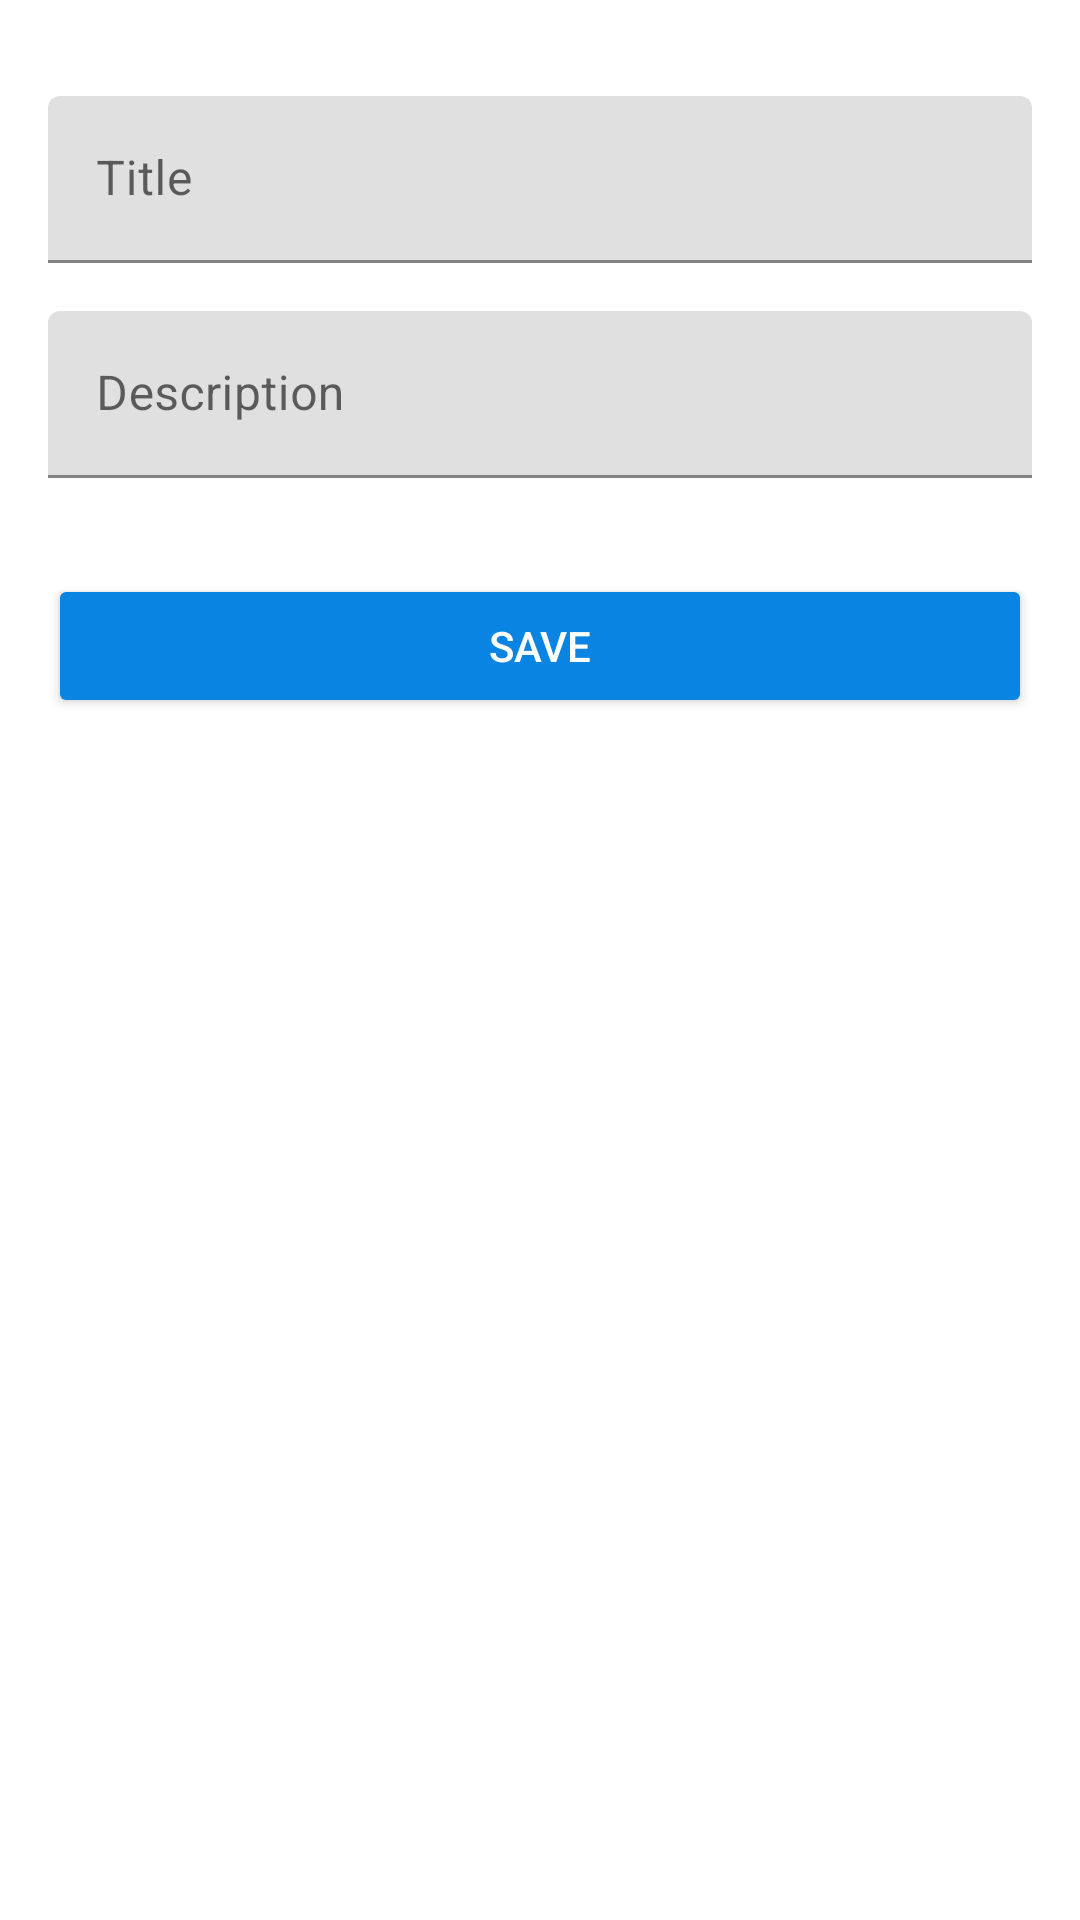

The Android layout XML behind this screen, and the referenced resources:
<!-- AndroidManifest.xml: application theme AppTheme -->
<!-- res/layout/todo_new_fragment.xml -->
<?xml version="1.0" encoding="utf-8"?>
<ScrollView  xmlns:android="http://schemas.android.com/apk/res/android"
    xmlns:app="http://schemas.android.com/apk/res-auto"
    xmlns:tools="http://schemas.android.com/tools"
    android:layout_width="match_parent"
    android:layout_height="match_parent">
    <androidx.constraintlayout.widget.ConstraintLayout
        android:layout_width="match_parent"
        android:layout_height="wrap_content">
        <com.google.android.material.textfield.TextInputLayout
            android:id="@+id/titleTli"
            android:layout_width="match_parent"
            android:layout_height="wrap_content"
            android:layout_marginStart="16dp"
            android:layout_marginTop="32dp"
            android:layout_marginEnd="16dp"
            app:layout_constraintEnd_toEndOf="parent"
            app:layout_constraintStart_toStartOf="parent"
            app:layout_constraintTop_toTopOf="parent">

            <com.google.android.material.textfield.TextInputEditText
                android:id="@+id/titleEditText"
                android:layout_width="match_parent"
                android:layout_height="wrap_content"
                android:hint="@string/title" />
        </com.google.android.material.textfield.TextInputLayout>

        <com.google.android.material.textfield.TextInputLayout
            android:id="@+id/descritpionTli"
            android:layout_width="match_parent"
            android:layout_height="wrap_content"
            android:layout_marginStart="16dp"
            android:layout_marginTop="16dp"
            android:layout_marginEnd="16dp"
            app:layout_constraintEnd_toEndOf="parent"
            app:layout_constraintStart_toStartOf="parent"
            app:layout_constraintTop_toBottomOf="@+id/titleTli">

            <com.google.android.material.textfield.TextInputEditText
                android:id="@+id/descriptionEditText"
                android:layout_width="match_parent"
                android:layout_height="wrap_content"
                android:inputType="textMultiLine"
                android:hint="@string/description" />
        </com.google.android.material.textfield.TextInputLayout>

        <Button
            android:id="@+id/saveButton"
            android:layout_width="0dp"
            android:layout_height="wrap_content"
            android:layout_marginStart="16dp"
            android:layout_marginTop="32dp"
            android:layout_marginEnd="16dp"
            android:paddingTop="12dp"
            android:paddingBottom="12dp"
            android:text="@string/save"
            style="@style/Widget.AppCompat.Button.Colored"
            app:layout_constraintEnd_toEndOf="parent"
            app:layout_constraintStart_toStartOf="parent"
            app:layout_constraintTop_toBottomOf="@+id/descritpionTli" />

        <ProgressBar
            android:id="@+id/progressBar"
            style="?android:attr/progressBarStyle"
            android:visibility="gone"
            tools:visibility="visible"
            android:layout_width="wrap_content"
            android:layout_height="wrap_content"
            app:layout_constraintEnd_toEndOf="parent"
            app:layout_constraintStart_toStartOf="parent"
            app:layout_constraintTop_toBottomOf="@+id/saveButton" />
    </androidx.constraintlayout.widget.ConstraintLayout>
</ScrollView>
<!-- resources referenced by this layout -->
<resources>
  <string name="description">Description</string>
  <string name="save">Save</string>
  <string name="title">Title</string>
  <style name="AppTheme" parent="Theme.MaterialComponents.DayNight">
          
          <item name="colorPrimary">@color/colorPrimary</item>
          <item name="colorPrimaryDark">@color/colorPrimaryDark</item>
          <item name="colorAccent">@color/colorAccent</item>
          <item name="android:actionBarSize">120dp</item>
          <item name="actionBarSize">120dp</item>
          <item name="android:textColorSecondary">@color/colorAccent</item>
      </style>
  <color name="colorPrimary">#FFFFFF</color>
  <color name="colorPrimaryDark">#636e72</color>
  <color name="colorAccent">#0984e3</color>
</resources>
